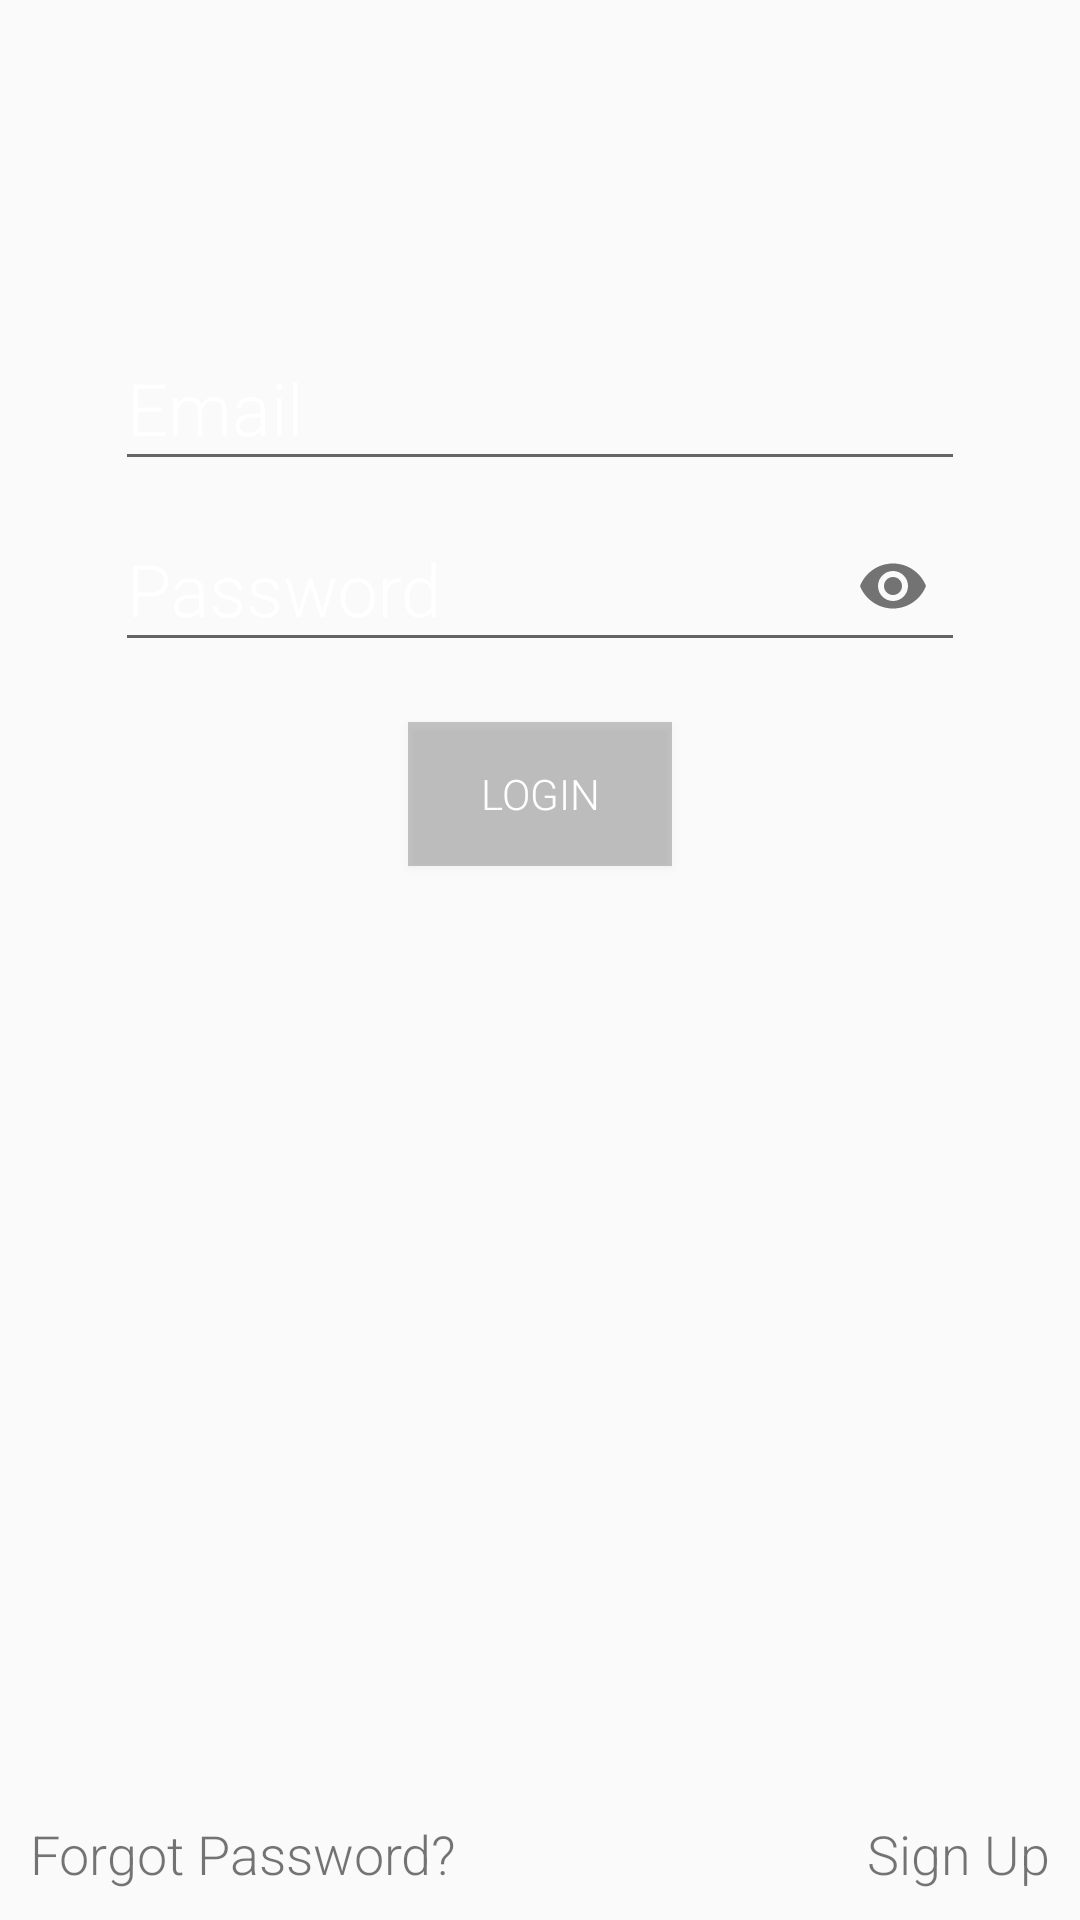

Write the Android layout XML for this screen, with the resource values it uses.
<!-- AndroidManifest.xml: application theme AppTheme -->
<!-- res/layout/fragment_login.xml -->
<?xml version="1.0" encoding="utf-8"?>
<LinearLayout xmlns:android="http://schemas.android.com/apk/res/android"
    xmlns:app="http://schemas.android.com/apk/res-auto"
    xmlns:tools="http://schemas.android.com/tools"
    android:id="@+id/layout"
    android:layout_width="match_parent"
    android:layout_height="match_parent"
    android:gravity="center_horizontal"
    android:orientation="vertical"
    tools:context=".ui.logon.LoginFragment">

    <com.google.android.material.textfield.TextInputLayout
        android:layout_width="wrap_content"
        android:layout_height="wrap_content"
        android:layout_marginTop="100dp"
        android:textColorHint="@color/textColor"
        android:hint="Email">

        <EditText
            android:id="@+id/email"
            android:layout_width="wrap_content"
            android:layout_height="wrap_content"
            android:autoSizeMaxTextSize="24sp"
            android:autoSizeMinTextSize="14sp"
            android:autoSizeStepGranularity="2sp"
            android:autoSizeTextType="uniform"
            android:ems="10"
            android:focusedByDefault="true"
            android:fontFamily="sans-serif-light"
            android:inputType="textWebEmailAddress"
            android:textColorHighlight="@android:color/white"
            android:textColorLink="@color/colorAccent"
            android:textSize="24sp" />
    </com.google.android.material.textfield.TextInputLayout>

    <com.google.android.material.textfield.TextInputLayout
        android:layout_width="wrap_content"
        android:layout_height="wrap_content"
        android:textColorHint="@color/textColor"
        android:hint="Password"
        app:passwordToggleEnabled="true">

        <EditText
            android:id="@+id/loginPassword"
            android:layout_width="wrap_content"
            android:layout_height="wrap_content"
            android:layout_marginVertical="10dp"
            android:ems="10"
            android:fontFamily="sans-serif-light"
            android:inputType="textPassword"
            android:textSize="24sp" />
    </com.google.android.material.textfield.TextInputLayout>


    <Button
        android:id="@+id/loginBtn"
        android:layout_width="wrap_content"
        android:layout_height="wrap_content"
        android:layout_margin="10dp"
        android:background="@color/cardview_shadow_start_color"
        android:clickable="false"
        android:fontFamily="sans-serif-light"
        android:text="Login"
        android:textColor="@color/textColor" />

    <LinearLayout
        android:layout_width="match_parent"
        android:layout_height="match_parent"
        android:gravity="bottom"
        android:orientation="horizontal">

        <TextView
            android:id="@+id/forgotPassword"
            android:layout_width="wrap_content"
            android:layout_height="wrap_content"
            android:layout_weight="1"
            android:clickable="true"
            android:fontFamily="sans-serif-light"
            android:gravity="start|center_vertical"
            android:paddingHorizontal="10dp"
            android:paddingVertical="10dp"
            android:text="Forgot Password?"
            android:textSize="18sp" />

        <TextView
            android:id="@+id/signUp"
            android:layout_width="wrap_content"
            android:layout_height="wrap_content"
            android:layout_weight="1"
            android:clickable="true"
            android:fontFamily="sans-serif-light"
            android:gravity="center_vertical|end"
            android:paddingHorizontal="10dp"
            android:paddingVertical="10dp"
            android:text="Sign Up"
            android:textSize="18sp" />

    </LinearLayout>

</LinearLayout>
<!-- resources referenced by this layout -->
<resources>
  <color name="colorAccent">#FF8762</color>
  <color name="textColor">#FFFFFF</color>
  <style name="AppTheme" parent="Theme.AppCompat.Light.DarkActionBar">
          <item name="colorPrimary">@color/colorPrimary</item>
          <item name="colorPrimaryDark">@color/colorPrimaryDark</item>
          <item name="colorAccent">@color/colorAccent</item>
          <item name="android:statusBarColor">@color/colorPrimary</item>
          <item name="android:navigationBarColor">@color/colorPrimary</item>
          <item name="android:fitsSystemWindows">true</item>
          <item name="fontFamily">sans-serif-light</item>
          <item name="android:windowDisablePreview">true</item>
      </style>
  <color name="colorPrimary">#03A9F4</color>
  <color name="colorPrimaryDark">#01577E</color>
</resources>
